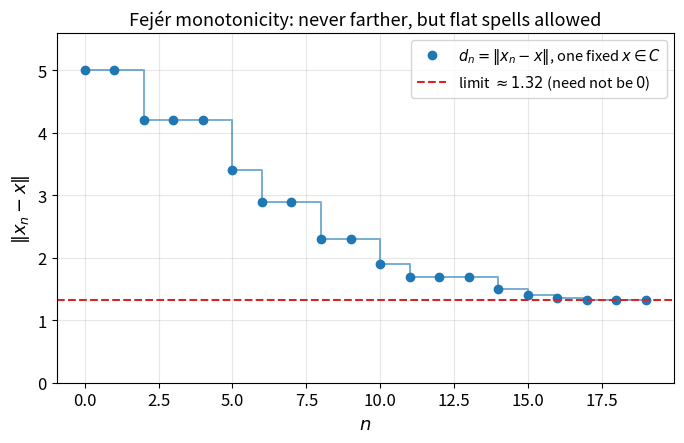
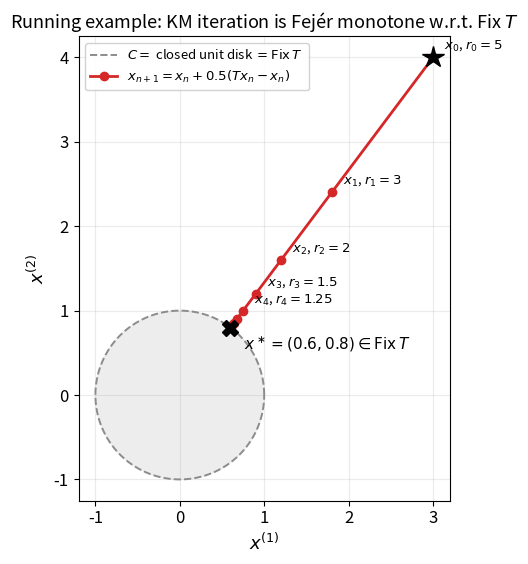
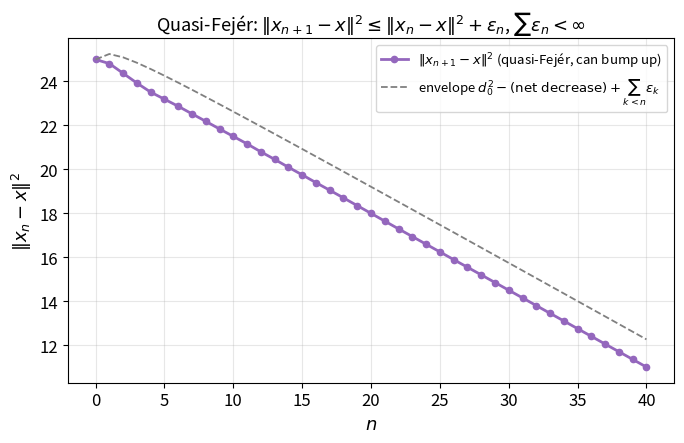
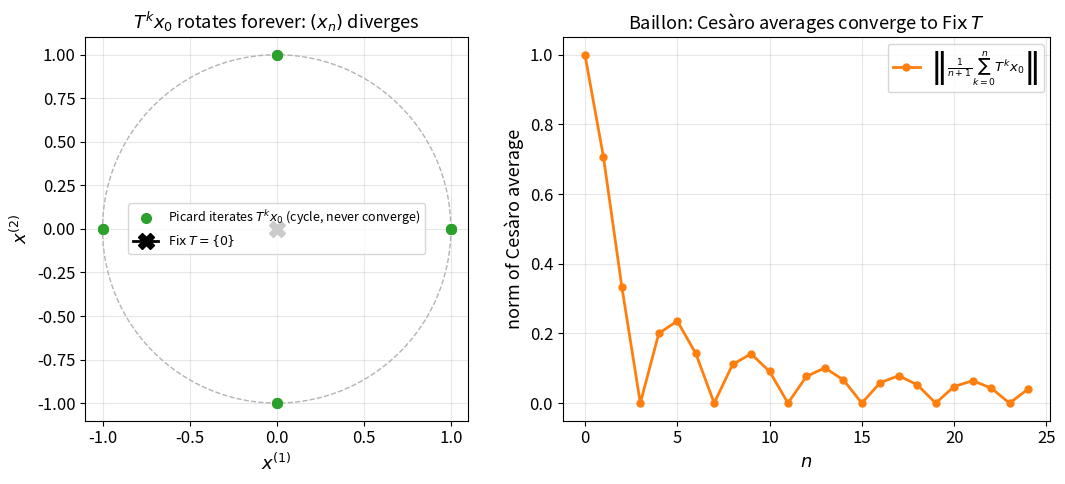

Here is the Python script that generated these plots, in order:
#!/usr/bin/env python3
"""
gen_figures.py

Generates the figures used in the Chapter 5 slides on Fejer monotonicity and
fixed point iterations (Bauschke & Combettes, 2nd ed., Chapter 5).

Running example reused throughout the chapter (and shared with the
Krasnosel'skii-Mann book's chapter03 slides in this repository):

    H = R^2,  C = closed unit disk,  T = P_C  (metric projection onto C),
    x0 = (3, 4),   Fix(T) = C,  and the KM sequence with x0 on the ray
    through the boundary point (0.6, 0.8) has fixed target x* = (0.6, 0.8),
    constant relaxation lambda_n = 0.5.

    For ||x|| > 1:  T(x) = x / ||x||   (radial projection onto the boundary)
    For ||x|| <= 1: T(x) = x

Because x0 = 5*(0.6,0.8) lies on the ray through the target point, every KM
iterate x_n stays on that ray: writing x_n = r_n * (0.6,0.8), the vector
recursion x_{n+1} = x_n + lambda(Tx_n - x_n) collapses to the scalar
recursion

        r_{n+1} = (1-lambda) r_n + lambda ,   r_0 = 5, lambda = 0.5,

reproducing r_0=5, r_1=3, r_2=2, r_3=1.5, r_4=1.25, ... -> 1, i.e.
x_n -> (0.6,0.8).

All figures are produced directly from these recursions (or from an
explicit auxiliary construction for the abstract Fejer-monotone and
quasi-Fejer illustrations), so every number quoted in the slides can be
reproduced by running this script. Figures are saved as vector PDFs.
"""

import numpy as np
import matplotlib
matplotlib.use('Agg')
import matplotlib.pyplot as plt

plt.rcParams.update({
    "font.size": 12,
    "axes.labelsize": 13,
    "axes.titlesize": 13,
    "legend.fontsize": 10.5,
    "lines.linewidth": 2.0,
    "figure.autolayout": True,
})

X0 = np.array([3.0, 4.0])
XSTAR = np.array([0.6, 0.8])


def T_disk(x):
    """Metric projection onto the closed unit disk in R^2."""
    n = np.linalg.norm(x)
    if n > 1.0:
        return x / n
    return x.copy()


def km_orbit(lmbda_fn, n_steps, x0=X0, T=T_disk):
    """
    Run x_{n+1} = x_n + lambda_n (T(x_n) - x_n), lambda_n = lmbda_fn(n).
    Returns array of shape (n_steps+1, 2): x_0, ..., x_{n_steps}.
    """
    x = x0.copy()
    pts = [x.copy()]
    for n in range(n_steps):
        lam = lmbda_fn(n)
        x = x + lam * (T(x) - x)
        pts.append(x.copy())
    return np.array(pts)


# ----------------------------------------------------------------------
# Figure (a): an abstract Fejer monotone sequence -- distances to the
# target point x are non-increasing, but NOT necessarily strictly
# decreasing (plateaus are allowed and shown here on purpose).
# ----------------------------------------------------------------------
def fig_fejer_monotone_distances():
    # A hand-built sequence of distances d_n = ||x_n - x|| that is
    # non-increasing with genuine plateaus, converging to a limit > 0
    # (recall: Fejer monotonicity does NOT force convergence to 0 --
    # only that d_n decreases to some limit, e.g. Example 5.6).
    d = np.array([5.0, 5.0, 4.2, 4.2, 4.2, 3.4, 2.9, 2.9,
                  2.3, 2.3, 1.9, 1.7, 1.7, 1.7, 1.5, 1.4,
                  1.35, 1.32, 1.32, 1.32])
    n = np.arange(len(d))
    assert np.all(np.diff(d) <= 1e-12), "sequence must be non-increasing"

    fig, ax = plt.subplots(figsize=(7.0, 4.6))
    ax.step(n, d, where="post", color="#1f77b4", lw=1.4, alpha=0.6)
    ax.plot(n, d, "o", color="#1f77b4", ms=6,
            label=r"$d_n = \|x_n - x\|$, one fixed $x \in C$")
    ax.axhline(d[-1], color="#d62728", ls="--", lw=1.5,
               label=rf"limit $\approx {d[-1]:.2f}$ (need not be $0$)")
    ax.set_xlabel(r"$n$")
    ax.set_ylabel(r"$\|x_n - x\|$")
    ax.set_title("Fejér monotonicity: never farther, but flat spells allowed")
    ax.set_ylim(0, 5.6)
    ax.legend()
    ax.grid(alpha=0.3)
    fig.savefig("fejer_monotone_distances.pdf")
    plt.close(fig)


# ----------------------------------------------------------------------
# Figure (b): KM iteration trajectory for the disk-projection example,
# lambda_n = 0.5 constant -- the running example of the chapter.
# ----------------------------------------------------------------------
def fig_km_disk_trajectory():
    fig, ax = plt.subplots(figsize=(5.8, 5.8))

    theta = np.linspace(0, 2 * np.pi, 400)
    ax.fill(np.cos(theta), np.sin(theta), color="0.93", zorder=0)
    ax.plot(np.cos(theta), np.sin(theta), color="0.55", lw=1.4,
            linestyle="--", label=r"$C = $ closed unit disk $= \mathrm{Fix}\,T$")

    pts = km_orbit(lambda n: 0.5, 8)
    ax.plot(pts[:, 0], pts[:, 1], "o-", color="#d62728", ms=6,
            label=r"$x_{n+1}=x_n+0.5(Tx_n-x_n)$")

    for k, p in enumerate(pts[:5]):
        r = np.linalg.norm(p)
        ax.annotate(rf"$x_{{{k}}}$, $r_{{{k}}}={r:g}$", p,
                    textcoords="offset points", xytext=(8, 6), fontsize=9.5)

    ax.plot(*X0, marker="*", ms=16, color="black", zorder=5)
    ax.plot(*XSTAR, marker="X", ms=11, color="black", zorder=5)
    ax.annotate(r"$x^\ast=(0.6,0.8)\in\mathrm{Fix}\,T$", XSTAR,
                textcoords="offset points", xytext=(10, -16), fontsize=11)

    ax.set_xlabel(r"$x^{(1)}$")
    ax.set_ylabel(r"$x^{(2)}$")
    ax.set_title("Running example: KM iteration is Fejér monotone w.r.t. Fix $T$")
    ax.set_aspect("equal")
    ax.legend(loc="upper left", framealpha=0.9, fontsize=9.5)
    ax.grid(alpha=0.25)
    fig.savefig("km_disk_trajectory.pdf")
    plt.close(fig)

    r = np.linalg.norm(pts, axis=1)
    print("KM disk-trajectory radii r_n =", np.round(r, 4))


# ----------------------------------------------------------------------
# Figure (c): quasi-Fejer monotone sequence -- squared distances may
# increase a little at each step, but only by a summable amount eps_n;
# the sequence still converges (Lemma 5.31 / Theorem 5.33).
# ----------------------------------------------------------------------
def fig_quasi_fejer():
    rng = np.random.default_rng(0)
    N = 40
    eps = 0.6 / (np.arange(1, N + 1) ** 1.6)          # summable errors
    d2 = np.zeros(N + 1)
    d2[0] = 25.0
    true_decrease = 0.35
    for k in range(N):
        # true Fejer-type contraction plus a random perturbation bounded by eps_k
        wiggle = rng.uniform(-1, 1) * eps[k]
        d2[k + 1] = max(0.0, d2[k] - true_decrease + eps[k] + wiggle - eps[k])
        d2[k + 1] = min(d2[k + 1], d2[k] + eps[k])     # enforce (5.41)-type bound

    d = np.sqrt(d2)
    n = np.arange(N + 1)

    fig, ax = plt.subplots(figsize=(7.0, 4.6))
    ax.plot(n, d2, "o-", color="#9467bd", ms=4.5,
            label=r"$\|x_{n+1}-x\|^2$ (quasi-Fejér, can bump up)")
    env = 25.0 - true_decrease * n + np.concatenate(([0], np.cumsum(eps)))
    ax.plot(n, np.clip(env, 0, None), "--", color="0.5", lw=1.3,
            label=r"envelope $d_0^2 - (\mathrm{net\ decrease}) + \sum_{k<n}\varepsilon_k$")
    ax.set_xlabel(r"$n$")
    ax.set_ylabel(r"$\|x_n - x\|^2$")
    ax.set_title(r"Quasi-Fejér: $\|x_{n+1}-x\|^2\leq\|x_n-x\|^2+\varepsilon_n$, $\sum\varepsilon_n<\infty$")
    ax.legend(fontsize=9.5)
    ax.grid(alpha=0.3)
    fig.savefig("quasi_fejer.pdf")
    plt.close(fig)


# ----------------------------------------------------------------------
# Figure (d): Baillon's nonlinear ergodic theorem -- Picard iterates of
# a nonexpansive (but not averaged) rotation do NOT converge, yet their
# Cesaro averages converge to the (unique) fixed point 0.
# ----------------------------------------------------------------------
def fig_baillon_ergodic():
    # T = rotation by 90 degrees: nonexpansive (isometry), Fix T = {0}.
    def T_rot(x):
        return np.array([-x[1], x[0]])

    x0 = np.array([1.0, 0.0])
    N = 24
    pts = [x0.copy()]
    x = x0.copy()
    for _ in range(N):
        x = T_rot(x)
        pts.append(x.copy())
    pts = np.array(pts)  # Picard iterates T^k x0, k=0..N

    cesaro = np.cumsum(pts, axis=0) / (np.arange(len(pts)).reshape(-1, 1) + 1)

    fig, axes = plt.subplots(1, 2, figsize=(11.0, 5.0))

    ax = axes[0]
    theta = np.linspace(0, 2 * np.pi, 200)
    ax.plot(np.cos(theta), np.sin(theta), color="0.7", lw=1, ls="--")
    ax.plot(pts[:9, 0], pts[:9, 1], "o", color="#2ca02c", ms=7,
            label=r"Picard iterates $T^k x_0$ (cycle, never converge)")
    ax.plot(0, 0, marker="X", ms=12, color="black", zorder=5,
            label=r"$\mathrm{Fix}\,T=\{0\}$")
    ax.set_aspect("equal")
    ax.set_title(r"$T^k x_0$ rotates forever: $(x_n)$ diverges")
    ax.set_xlabel(r"$x^{(1)}$"); ax.set_ylabel(r"$x^{(2)}$")
    ax.legend(fontsize=9)
    ax.grid(alpha=0.3)

    ax = axes[1]
    ax.plot(np.arange(len(cesaro)), np.linalg.norm(cesaro, axis=1),
            "o-", color="#ff7f0e", ms=5,
            label=r"$\left\|\frac{1}{n+1}\sum_{k=0}^n T^k x_0\right\|$")
    ax.set_xlabel(r"$n$")
    ax.set_ylabel("norm of Cesàro average")
    ax.set_title("Baillon: Cesàro averages converge to $\\mathrm{Fix}\\,T$")
    ax.legend(fontsize=9.5)
    ax.grid(alpha=0.3)

    fig.savefig("baillon_ergodic.pdf")
    plt.close(fig)


if __name__ == "__main__":
    fig_fejer_monotone_distances()
    fig_km_disk_trajectory()
    fig_quasi_fejer()
    fig_baillon_ergodic()
    print("All figures written to figures/")
